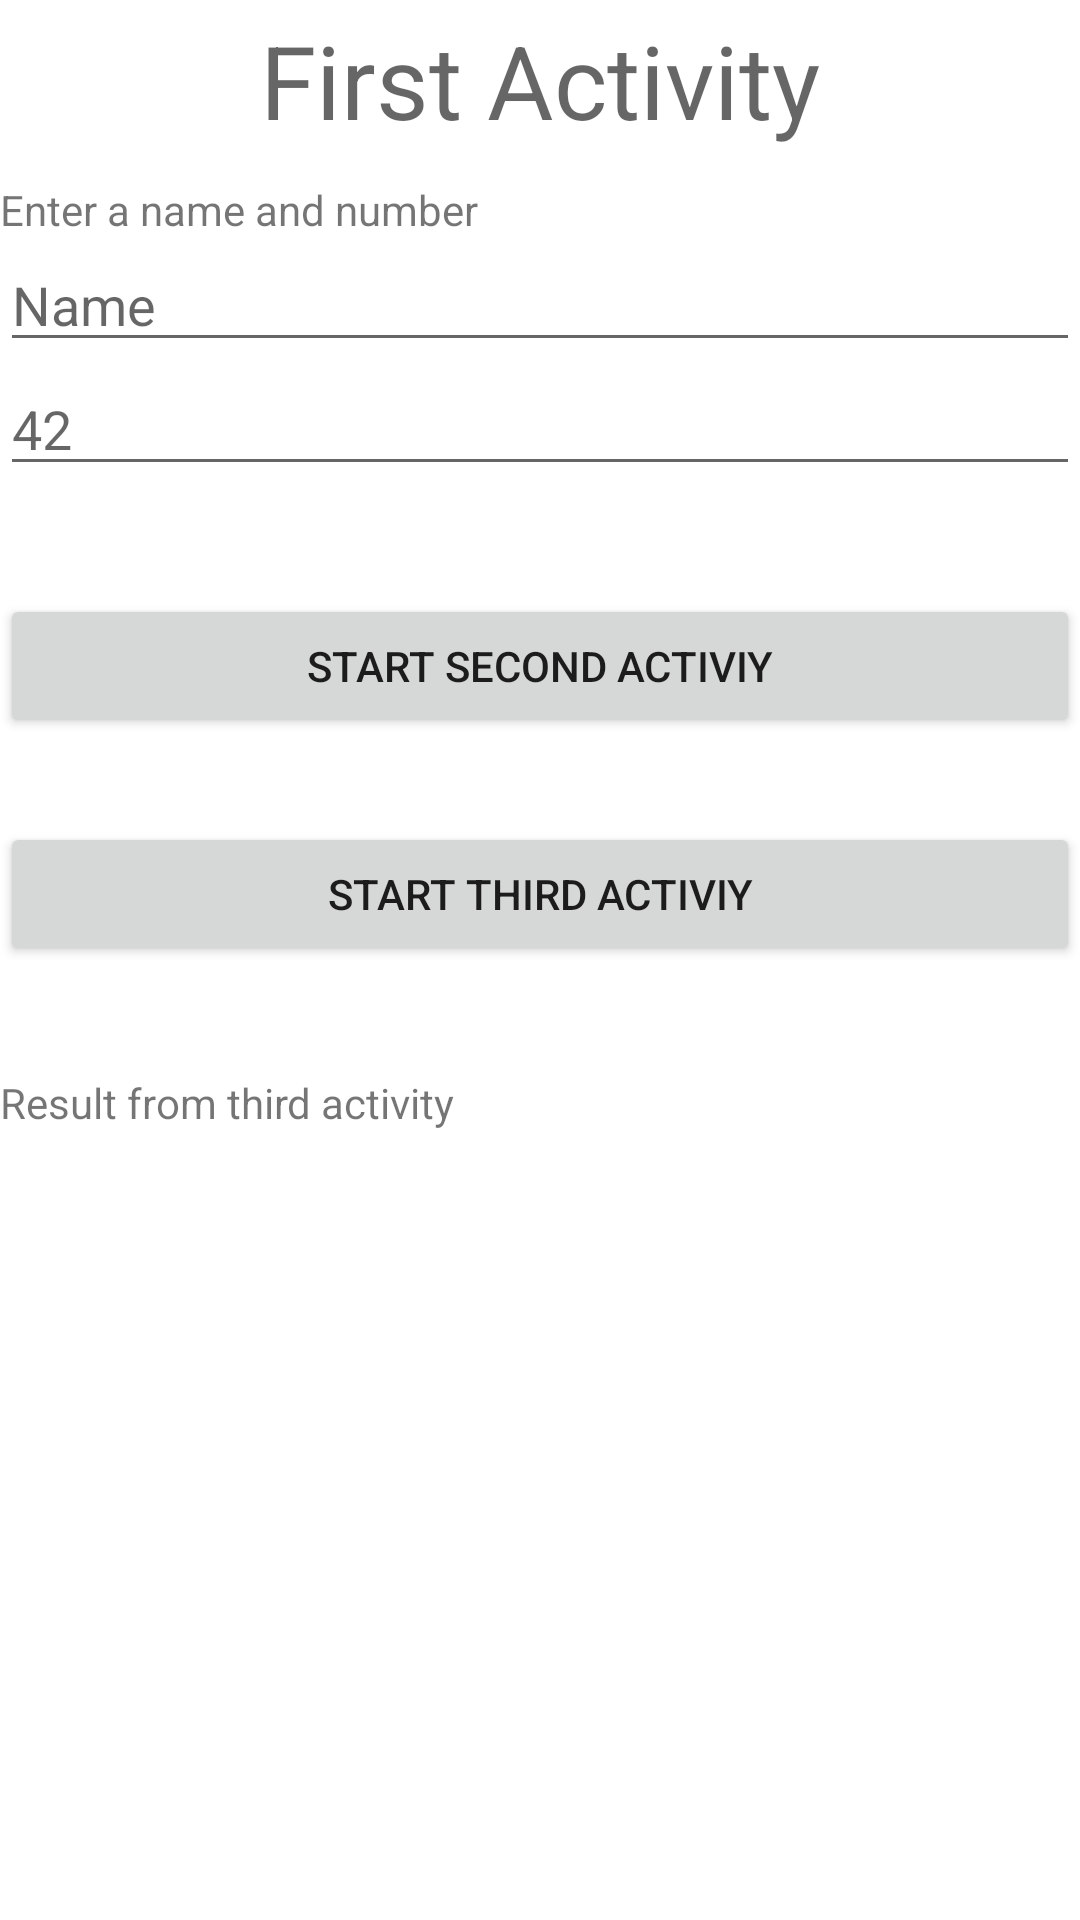

The Android layout XML behind this screen, and the referenced resources:
<!-- AndroidManifest.xml: application theme Theme.MultipleActivities2022 -->
<!-- res/layout/activity_main.xml -->
<?xml version="1.0" encoding="utf-8"?>
<androidx.constraintlayout.widget.ConstraintLayout xmlns:android="http://schemas.android.com/apk/res/android"
    xmlns:app="http://schemas.android.com/apk/res-auto"
    xmlns:tools="http://schemas.android.com/tools"
    android:layout_width="match_parent"
    android:layout_height="match_parent"
    tools:context=".MainActivity">

    <TextView
        android:id="@+id/textView"
        android:layout_width="0dp"
        android:layout_height="wrap_content"
        android:layout_marginTop="11dp"
        android:text="Enter a name and number"
        app:layout_constraintEnd_toEndOf="parent"
        app:layout_constraintStart_toStartOf="parent"
        app:layout_constraintTop_toBottomOf="@+id/textView3" />

    <EditText
        android:id="@+id/editTextName"
        android:layout_width="0dp"
        android:layout_height="wrap_content"
        android:ems="10"
        android:hint="Name"
        android:inputType="textPersonName"
        app:layout_constraintEnd_toEndOf="parent"
        app:layout_constraintStart_toStartOf="parent"
        app:layout_constraintTop_toBottomOf="@+id/textView" />

    <EditText
        android:id="@+id/editTextNumber"
        android:layout_width="0dp"
        android:layout_height="wrap_content"
        android:ems="10"
        android:hint="42"
        android:inputType="number|numberSigned|numberDecimal"
        app:layout_constraintEnd_toEndOf="parent"
        app:layout_constraintStart_toStartOf="parent"
        app:layout_constraintTop_toBottomOf="@+id/editTextName" />

    <Button
        android:id="@+id/buttonSecondAct"
        android:layout_width="0dp"
        android:layout_height="wrap_content"
        android:layout_marginTop="36dp"
        android:onClick="onButtonClick"
        android:text="Start Second Activiy"
        app:layout_constraintEnd_toEndOf="parent"
        app:layout_constraintHorizontal_bias="0.0"
        app:layout_constraintStart_toStartOf="parent"
        app:layout_constraintTop_toBottomOf="@+id/editTextNumber" />

    <Button
        android:id="@+id/buttonThirdAct"
        android:layout_width="0dp"
        android:layout_height="wrap_content"
        android:layout_marginTop="28dp"
        android:text="Start Third Activiy"
        app:layout_constraintEnd_toEndOf="parent"
        app:layout_constraintHorizontal_bias="0.0"
        app:layout_constraintStart_toStartOf="parent"
        app:layout_constraintTop_toBottomOf="@+id/buttonSecondAct" />

    <TextView
        android:id="@+id/textViewResult"
        android:layout_width="0dp"
        android:layout_height="wrap_content"
        android:layout_marginTop="36dp"
        android:text="Result from third activity"
        app:layout_constraintEnd_toEndOf="parent"
        app:layout_constraintHorizontal_bias="0.0"
        app:layout_constraintStart_toStartOf="parent"
        app:layout_constraintTop_toBottomOf="@+id/buttonThirdAct" />

    <TextView
        android:id="@+id/textView3"
        android:layout_width="wrap_content"
        android:layout_height="wrap_content"
        android:layout_marginTop="4dp"
        android:text="First Activity"
        android:textAppearance="@style/TextAppearance.AppCompat.Display1"
        app:layout_constraintEnd_toEndOf="parent"
        app:layout_constraintStart_toStartOf="parent"
        app:layout_constraintTop_toTopOf="parent" />
</androidx.constraintlayout.widget.ConstraintLayout>
<!-- resources referenced by this layout -->
<resources>
  <style name="Theme.MultipleActivities2022" parent="Theme.MaterialComponents.DayNight.DarkActionBar">
          
          <item name="colorPrimary">@color/purple_500</item>
          <item name="colorPrimaryVariant">@color/purple_700</item>
          <item name="colorOnPrimary">@color/white</item>
          
          <item name="colorSecondary">@color/teal_200</item>
          <item name="colorSecondaryVariant">@color/teal_700</item>
          <item name="colorOnSecondary">@color/black</item>
          
          <item name="android:statusBarColor" tools:targetApi="l">?attr/colorPrimaryVariant</item>
          
      </style>
  <!-- not gathered from this repository: default colours our renderer supplied (Android Studio template values) -->
  <color name="purple_500">#FF6200EE</color>
  <color name="purple_700">#FF3700B3</color>
  <color name="teal_200">#FF03DAC5</color>
  <color name="teal_700">#FF018786</color>
  <color name="black">#FF000000</color>
  <color name="white">#FFFFFFFF</color>
</resources>
